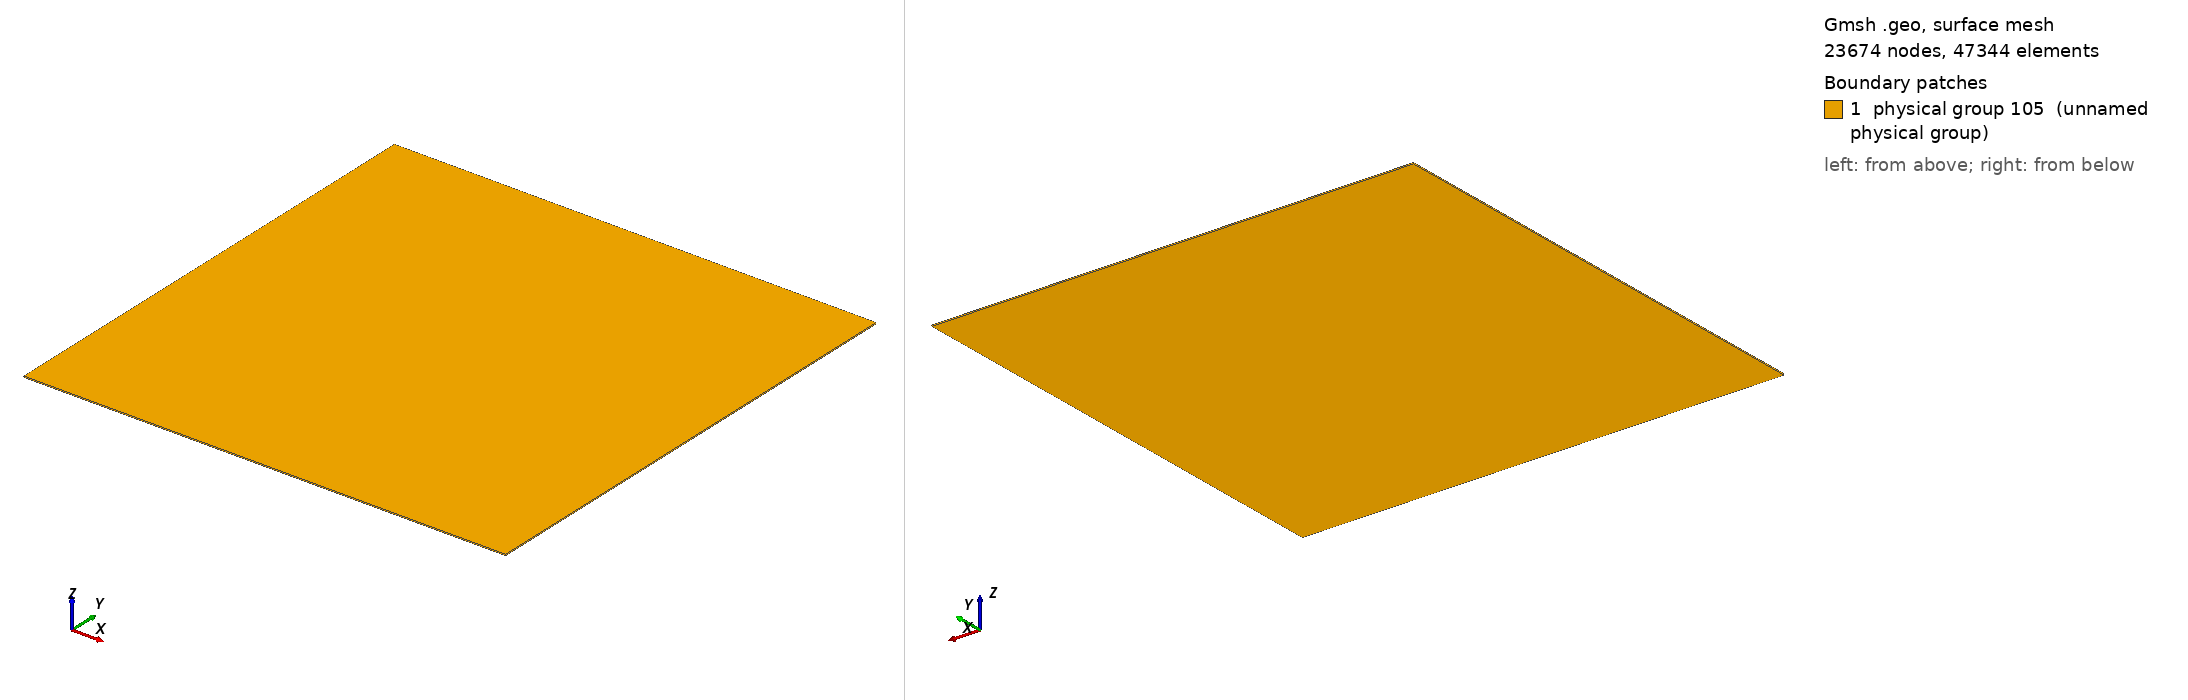

Gmsh geometry script, surface-meshed: 23674 nodes, 47344 surface elements. Boundary patches (legend numbers): 1 physical group 105 (unnamed physical group). Left view from above one corner, right view from below the opposite corner. Legend entries are the model's physical surfaces. The drawing asked Gmsh for element sizes between 1% and 20% of the model's largest extent; the script's own settings can give other sizes.

=== loh.geo (drawn) ===
cl_1 = 200;

Point(1) = {40000, 40000, -100, cl_1};
Point(2) = {40000, 40000, 100, cl_1};
Point(3) = {-40000, 40000, 100, cl_1};
Point(4) = {-40000, 40000, -100, cl_1};
Point(5) = {-40000, -40000, -100, cl_1};
Point(6) = {-40000, -40000, 100, cl_1};
Point(7) = {40000, -40000, 100, cl_1};
Point(8) = {40000, -40000, -100, cl_1};

Line(1) = {4, 5};
Line(2) = {5, 8};
Line(3) = {8, 7};
Line(4) = {7, 6};
Line(5) = {6, 5};
Line(6) = {6, 3};
Line(7) = {3, 4};
Line(8) = {4, 1};
Line(9) = {1, 8};
Line(10) = {7, 2};
Line(11) = {2, 1};
Line(12) = {2, 3};

Line Loop(32) = {12, -6, -4, 10};
Plane Surface(32) = {32};
Line Loop(34) = {5, 2, 3, 4};
Plane Surface(34) = {34};
Line Loop(36) = {3, 10, 11, 9};
Plane Surface(36) = {36};
Line Loop(38) = {6, 7, 1, -5};
Plane Surface(38) = {38};
Line Loop(40) = {7, 8, -11, 12};
Plane Surface(40) = {40};
Line Loop(42) = {8, 9, -2, -1};
Plane Surface(42) = {42};

Surface Loop(1) = {32, 34, 36, 38, 40, 42};
Volume(1) = {1};

Physical Surface(105) = {42, 32, 34, 36, 38, 40};
Physical Volume(1) = {1};

// specify gmsh version 
Mesh.MshFileVersion = 2.2;
